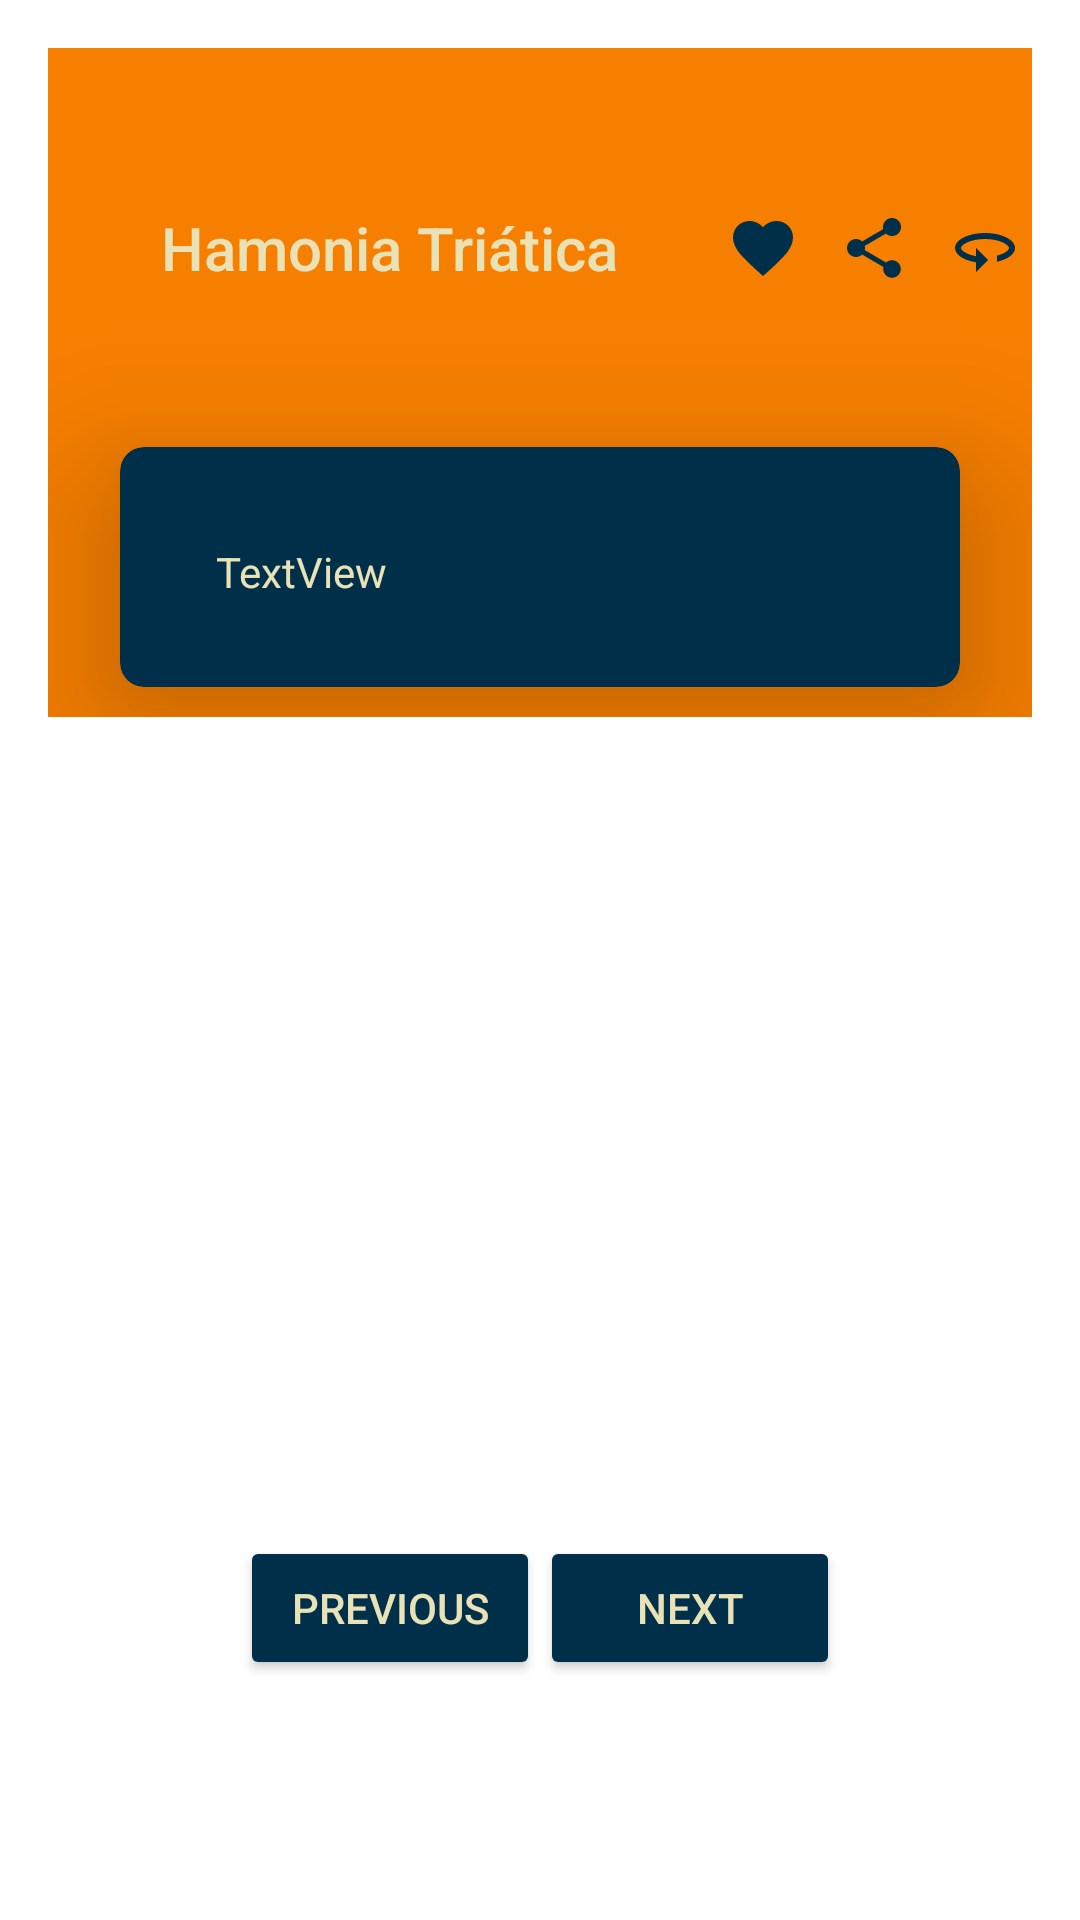

The Android layout XML behind this screen, and the referenced resources:
<!-- AndroidManifest.xml: activity theme Theme.MyApplicationScreens2 -->
<!-- res/layout/activity_bem_vindo.xml -->
<?xml version="1.0" encoding="utf-8"?>
<LinearLayout xmlns:android="http://schemas.android.com/apk/res/android"
    xmlns:app="http://schemas.android.com/apk/res-auto"
    xmlns:tools="http://schemas.android.com/tools"
    android:layout_width="match_parent"
    android:layout_height="match_parent"
    android:background="@color/white"
    android:gravity="top"
    android:orientation="vertical"
    android:padding="16dp"
    tools:context=".BemVindoActivity">

    <com.google.android.material.appbar.AppBarLayout
        android:layout_width="match_parent"
        android:layout_height="wrap_content">

        <androidx.constraintlayout.widget.ConstraintLayout
            android:layout_width="wrap_content"
            android:layout_height="match_parent">

            <Toolbar
                android:id="@+id/toolBar"
                android:layout_width="395dp"
                android:layout_height="133dp"
                android:title="           Hamonia Triática"
                android:titleTextColor="@color/triatica_1"
                app:layout_constraintEnd_toEndOf="parent"
                app:layout_constraintStart_toStartOf="parent"
                app:layout_constraintTop_toTopOf="parent" />

            <ImageView
                android:layout_width="wrap_content"
                android:layout_height="wrap_content"
                android:src="@drawable/ic_like"
                app:layout_constraintBottom_toBottomOf="@id/toolBar"
                app:layout_constraintEnd_toEndOf="@id/toolBar"
                app:layout_constraintHorizontal_bias="0.700"
                app:layout_constraintStart_toStartOf="@id/toolBar"
                app:layout_constraintTop_toTopOf="@id/toolBar" />

            <ImageView
                android:layout_width="wrap_content"
                android:layout_height="wrap_content"
                android:src="@drawable/ic_share"
                app:layout_constraintBottom_toBottomOf="@id/toolBar"
                app:layout_constraintEnd_toEndOf="@id/toolBar"
                app:layout_constraintHorizontal_bias="0.800"
                app:layout_constraintStart_toStartOf="@id/toolBar"
                app:layout_constraintTop_toTopOf="@id/toolBar" />

            <ImageView
                android:layout_width="wrap_content"
                android:layout_height="wrap_content"
                android:src="@drawable/baseline_360_24"
                app:layout_constraintBottom_toBottomOf="@id/toolBar"
                app:layout_constraintEnd_toEndOf="@id/toolBar"
                app:layout_constraintHorizontal_bias="0.900"
                app:layout_constraintStart_toStartOf="@id/toolBar"
                app:layout_constraintTop_toTopOf="@id/toolBar" />


        </androidx.constraintlayout.widget.ConstraintLayout>

        <androidx.cardview.widget.CardView
            android:id="@+id/card"
            android:layout_width="match_parent"
            android:layout_height="80dp"
            android:layout_marginStart="24dp"
            android:layout_marginEnd="24dp"
            android:layout_marginBottom="10dp"
            app:layout_constraintBottom_toBottomOf="@id/toolBar"
            app:layout_constraintEnd_toEndOf="parent"
            app:layout_constraintHorizontal_bias="0.5"
            app:layout_constraintStart_toStartOf="parent"
            app:layout_constraintTop_toBottomOf="@id/toolBar"
            app:cardCornerRadius="8dp"
            app:cardElevation="32dp"
            style="@style/card_dark"
           >


            <TextView
                android:id="@+id/Bem_vindo"
                android:layout_width="match_parent"
                android:layout_height="100dp"
                android:layout_weight="16"
                android:padding="32dp"
                android:shadowColor="#003049"
                android:text="TextView"
                android:visibility="visible" />
        </androidx.cardview.widget.CardView>

    </com.google.android.material.appbar.AppBarLayout>

    <LinearLayout
        android:layout_width="match_parent"
        android:layout_height="200dp"
        android:layout_weight="64"
        android:gravity="bottom"
        android:orientation="horizontal"
        android:padding="64dp">


        <Button
            android:id="@+id/btnCancel"
            android:layout_width="0dp"
            android:layout_height="wrap_content"
            android:layout_weight="1"
            android:elevation="32dp"
            android:text="Previous" />

        <Button
            android:id="@+id/buttonNext1"
            android:layout_width="0dp"
            android:layout_height="wrap_content"
            android:layout_weight="1"
            android:elevation="32dp"
            android:text="Next" />
    </LinearLayout>


</LinearLayout>
<!-- resources referenced by this layout -->
<resources>
  <color name="triatica_1">#EAE2B7</color>
  <color name="white">#FFFFFFFF</color>
  <!-- drawable baseline_360_24 (drawable) -->
  <vector xmlns:android="http://schemas.android.com/apk/res/android" android:autoMirrored="true" android:height="24dp" android:tint="#003049" android:viewportHeight="24" android:viewportWidth="24" android:width="24dp">
        
      <path android:fillColor="@android:color/white" android:pathData="M12,7C6.48,7 2,9.24 2,12c0,2.24 2.94,4.13 7,4.77V20l4,-4 -4,-4v2.73c-3.15,-0.56 -5,-1.9 -5,-2.73 0,-1.06 3.04,-3 8,-3s8,1.94 8,3c0,0.73 -1.46,1.89 -4,2.53v2.05c3.53,-0.77 6,-2.53 6,-4.58 0,-2.76 -4.48,-5 -10,-5z"/>
      
  </vector>
  <!-- drawable ic_like (drawable) -->
  <vector xmlns:android="http://schemas.android.com/apk/res/android" android:height="24dp" android:tint="#003049" android:viewportHeight="24" android:viewportWidth="24" android:width="24dp">
        
      <path android:fillColor="@android:color/white" android:pathData="M12,21.35l-1.45,-1.32C5.4,15.36 2,12.28 2,8.5 2,5.42 4.42,3 7.5,3c1.74,0 3.41,0.81 4.5,2.09C13.09,3.81 14.76,3 16.5,3 19.58,3 22,5.42 22,8.5c0,3.78 -3.4,6.86 -8.55,11.54L12,21.35z"/>
      
  </vector>
  <!-- drawable ic_share (drawable) -->
  <vector xmlns:android="http://schemas.android.com/apk/res/android" android:height="24dp" android:tint="#003049" android:viewportHeight="24" android:viewportWidth="24" android:width="24dp">
        
      <path android:fillColor="@android:color/white" android:pathData="M18,16.08c-0.76,0 -1.44,0.3 -1.96,0.77L8.91,12.7c0.05,-0.23 0.09,-0.46 0.09,-0.7s-0.04,-0.47 -0.09,-0.7l7.05,-4.11c0.54,0.5 1.25,0.81 2.04,0.81 1.66,0 3,-1.34 3,-3s-1.34,-3 -3,-3 -3,1.34 -3,3c0,0.24 0.04,0.47 0.09,0.7L8.04,9.81C7.5,9.31 6.79,9 6,9c-1.66,0 -3,1.34 -3,3s1.34,3 3,3c0.79,0 1.5,-0.31 2.04,-0.81l7.12,4.16c-0.05,0.21 -0.08,0.43 -0.08,0.65 0,1.61 1.31,2.92 2.92,2.92 1.61,0 2.92,-1.31 2.92,-2.92s-1.31,-2.92 -2.92,-2.92z"/>
      
  </vector>
  <style name="card_dark">
          <item name="cardBackgroundColor">@color/triatica_5</item>
          <item name="android:textColor">@color/triatica_1</item>
      </style>
  <style name="Theme.MyApplicationScreens2" parent="Theme.AppCompat.Light.NoActionBar">
          
          <item name="colorPrimary">@color/triatica_3</item>
          <item name="android:textColor">@color/triatica_1</item>
          <item name="colorButtonNormal">@color/triatica_5</item>
  
          
      </style>
  <color name="triatica_5">#003049</color>
  <color name="triatica_3">#F77F00</color>
</resources>
